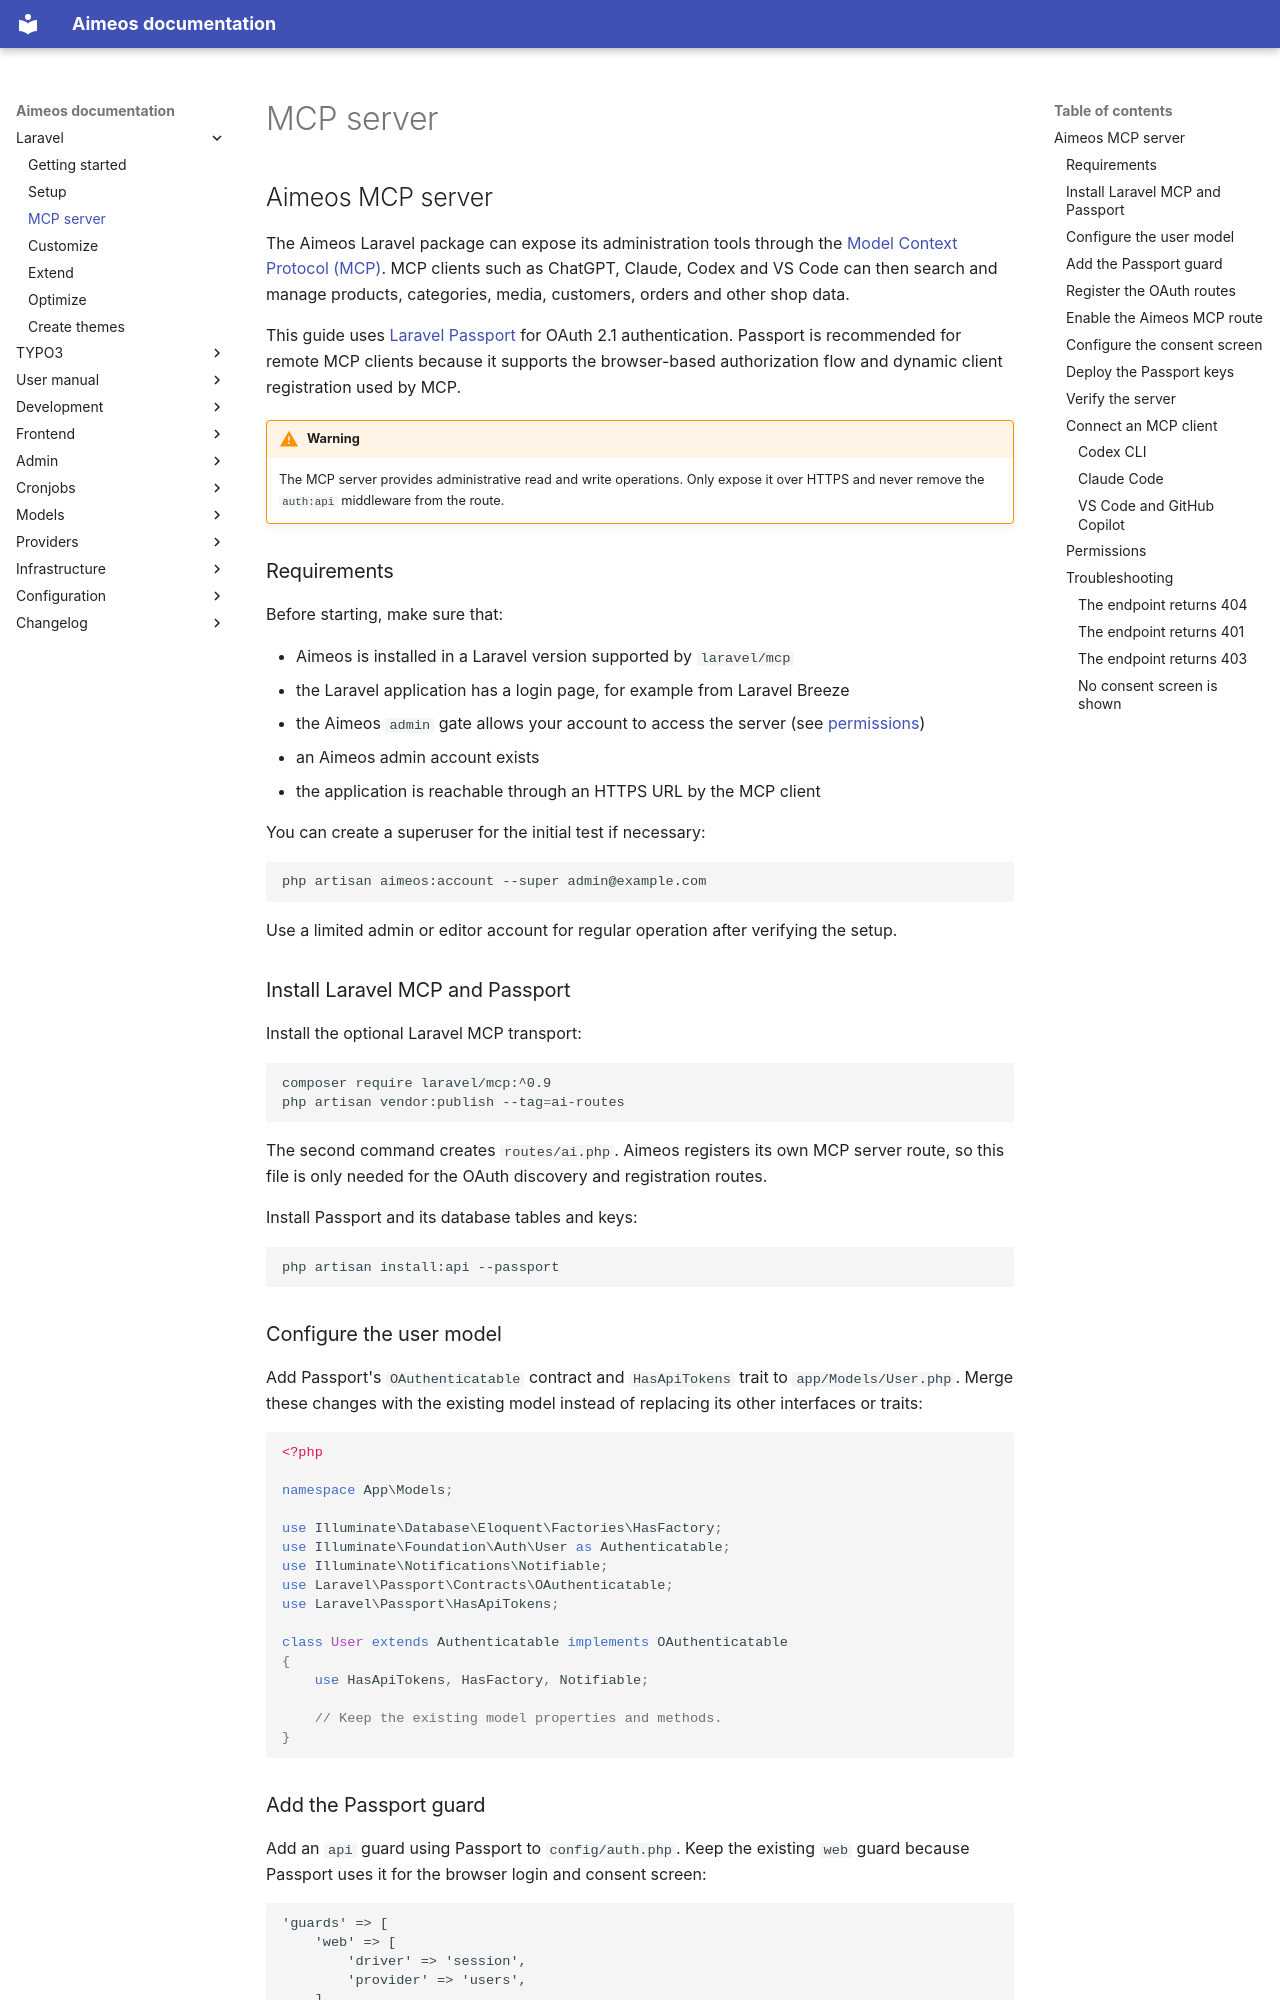

repository: aimeos/aimeos-docs · page: laravel/mcp/index.html · generator: mkdocs

# Aimeos MCP server

The Aimeos Laravel package can expose its administration tools through the
[Model Context Protocol (MCP)](https://modelcontextprotocol.io/). MCP clients such as
ChatGPT, Claude, Codex and VS Code can then search and manage products, categories,
media, customers, orders and other shop data.

This guide uses [Laravel Passport](https://laravel.com/docs/passport) for OAuth 2.1
authentication. Passport is recommended for remote MCP clients because it supports
the browser-based authorization flow and dynamic client registration used by MCP.

!!! warning
    The MCP server provides administrative read and write operations. Only expose it
    over HTTPS and never remove the `auth:api` middleware from the route.

## Requirements

Before starting, make sure that:

* Aimeos is installed in a Laravel version supported by `laravel/mcp`
* the Laravel application has a login page, for example from Laravel Breeze
* the Aimeos `admin` gate allows your account to access the server (see
  [permissions](#permissions))
* an Aimeos admin account exists
* the application is reachable through an HTTPS URL by the MCP client

You can create a superuser for the initial test if necessary:

```bash
php artisan aimeos:account --super admin@example.com
```

Use a limited admin or editor account for regular operation after verifying the
setup.

## Install Laravel MCP and Passport

Install the optional Laravel MCP transport:

```bash
composer require laravel/mcp:^0.9
php artisan vendor:publish --tag=ai-routes
```

The second command creates `routes/ai.php`. Aimeos registers its own MCP server
route, so this file is only needed for the OAuth discovery and registration routes.

Install Passport and its database tables and keys:

```bash
php artisan install:api --passport
```

## Configure the user model

Add Passport's `OAuthenticatable` contract and `HasApiTokens` trait to
`app/Models/User.php`. Merge these changes with the existing model instead of
replacing its other interfaces or traits:

```php
<?php

namespace App\Models;

use Illuminate\Database\Eloquent\Factories\HasFactory;
use Illuminate\Foundation\Auth\User as Authenticatable;
use Illuminate\Notifications\Notifiable;
use Laravel\Passport\Contracts\OAuthenticatable;
use Laravel\Passport\HasApiTokens;

class User extends Authenticatable implements OAuthenticatable
{
    use HasApiTokens, HasFactory, Notifiable;

    // Keep the existing model properties and methods.
}
```
